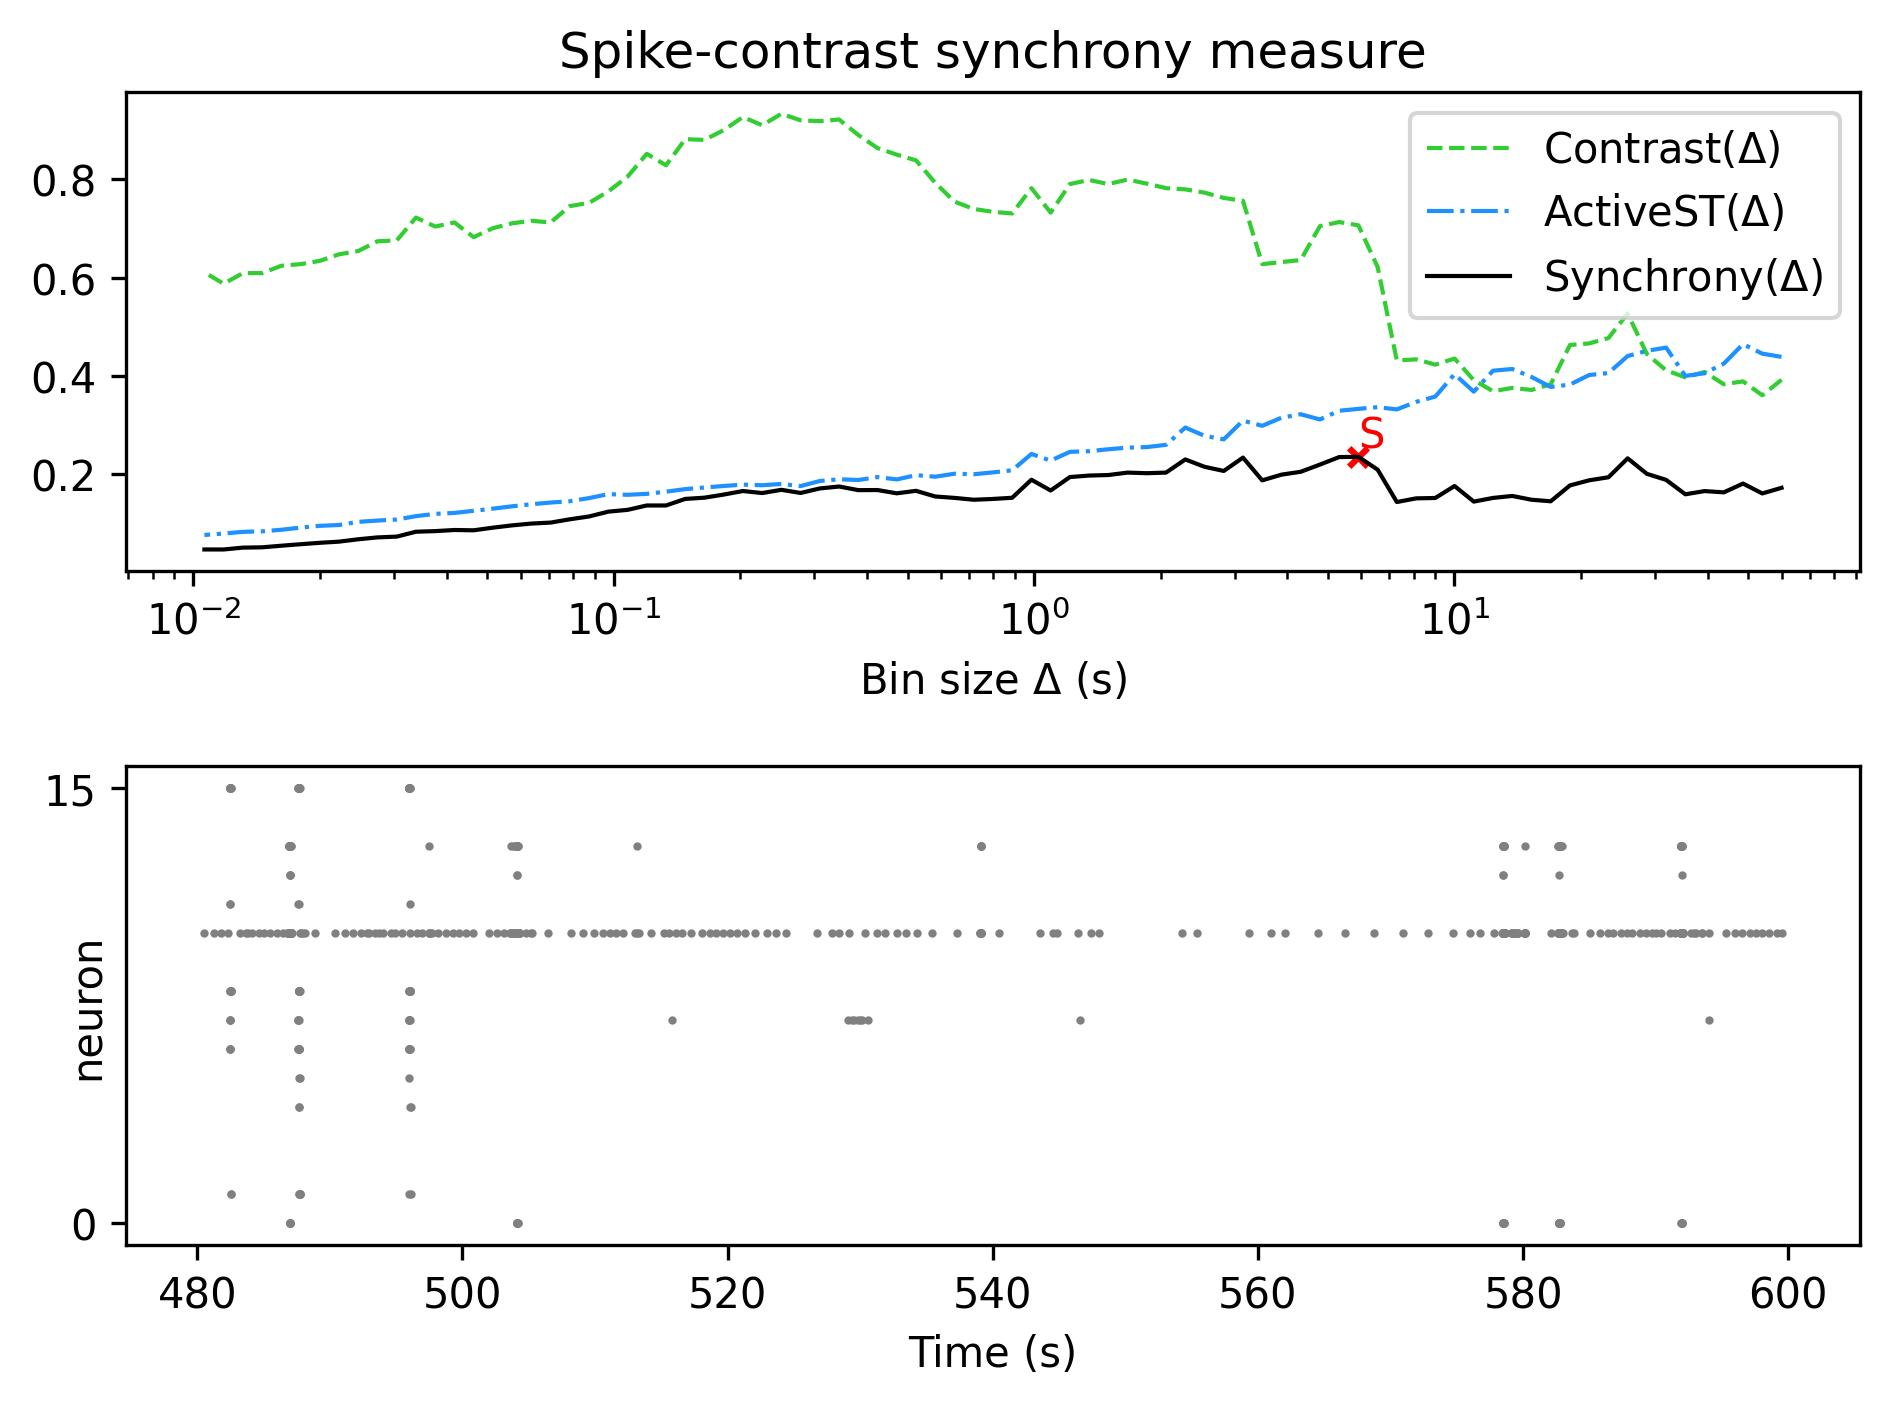

Data behind this chart, as committed beside it:
, Spike-contrast (60.0 s), Spike-contrast (54.0 s), Spike-contrast (48.6 s), Spike-contrast (43.74 s), Spike-contrast (39.366 s), Spike-contrast (35.429 s), Spike-contrast (31.886 s), Spike-contrast (28.698 s), Spike-contrast (25.828 s), Spike-contrast (23.245 s), Spike-contrast (20.921 s), Spike-contrast (18.829 s), Spike-contrast (16.946 s), Spike-contrast (15.251 s), Spike-contrast (13.726 s), Spike-contrast (12.353 s), Spike-contrast (11.118 s), Spike-contrast (10.006 s), Spike-contrast (9.006 s), Spike-contrast (8.105 s), Spike-contrast (7.295 s), Spike-contrast (6.565 s), Spike-contrast (5.909 s)
0, 0.1718, 0.1603, 0.1804, 0.1625, 0.1651, 0.1586, 0.188, 0.2002, 0.2318, 0.1933, 0.1871, 0.1767, 0.1443, 0.1475, 0.1553, 0.1512, 0.1437, 0.1754, 0.1511, 0.1503, 0.1429, 0.2088, 0.2349
